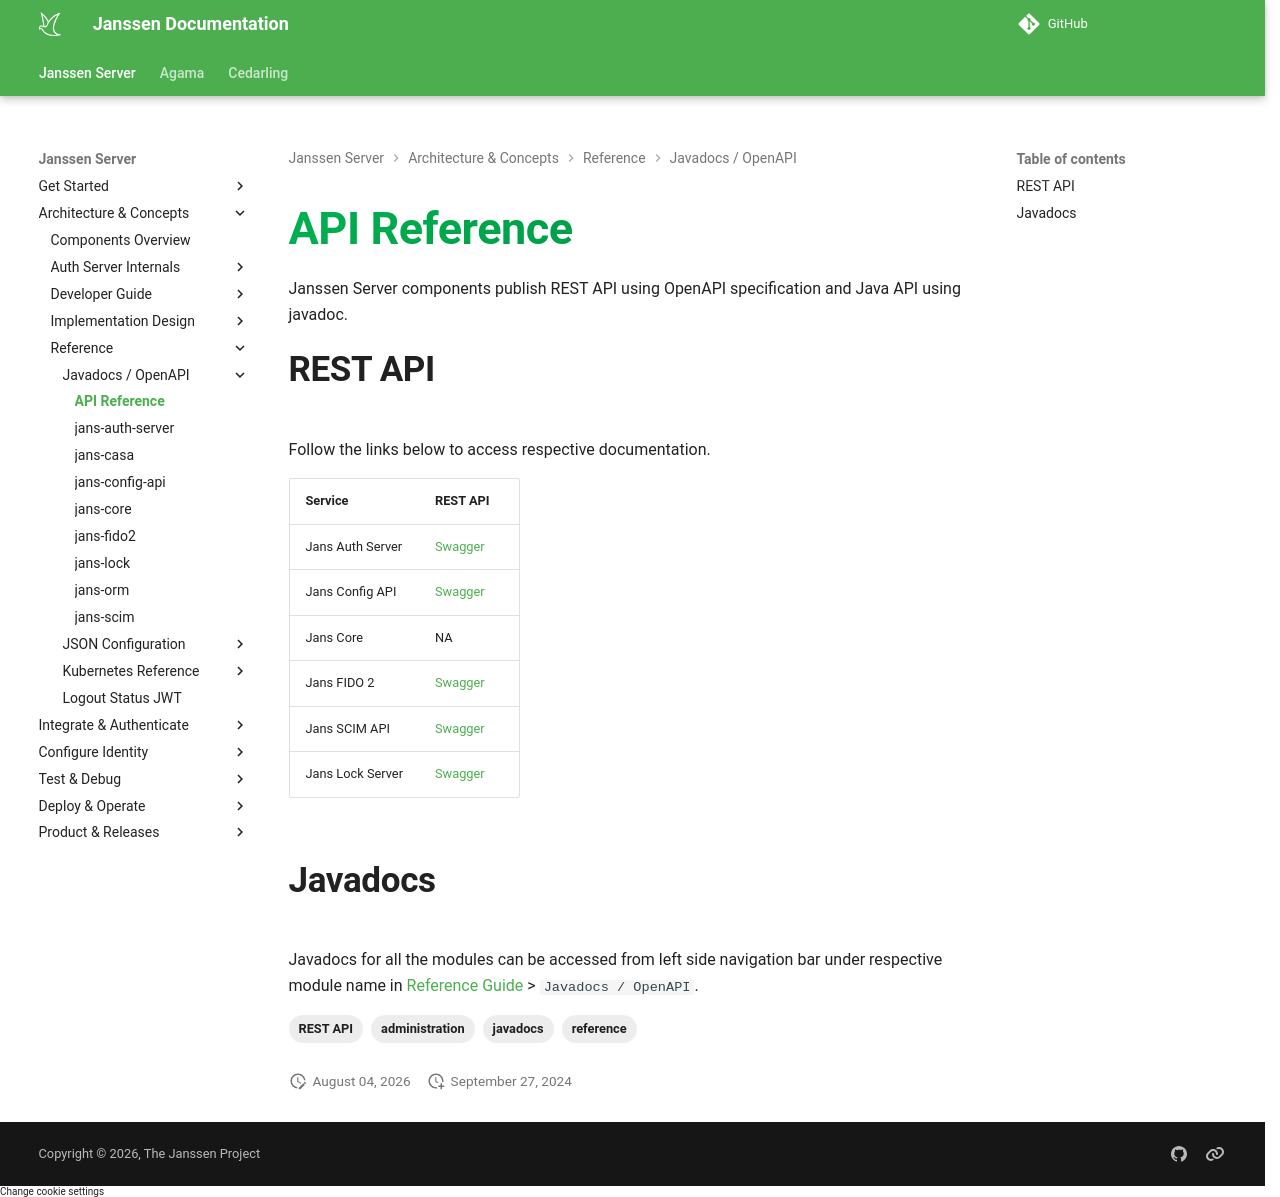

repository: JanssenProject/jans · page: nightly/janssen-server/reference/openapi/index.html · generator: mkdocs

---
tags:
  - administration
  - reference
  - REST API
  - javadocs
---

# API Reference

Janssen Server components publish REST API using OpenAPI specification and Java API using javadoc.

## REST API

Follow the links below to access respective documentation.

| Service          | REST API                                                                                                                                                                              |
|------------------|---------------------------------------------------------------------------------------------------------------------------------------------------------------------------------------|
| Jans Auth Server | [Swagger](https://gluu.org/swagger-ui/?url=https://raw.githubusercontent.com/JanssenProject/jans/vreplace-janssen-version/jans-auth-server/docs/swagger.yaml)                         |
| Jans Config API  | [Swagger](https://gluu.org/swagger-ui/?url=https://raw.githubusercontent.com/JanssenProject/jans/vreplace-janssen-version/jans-config-api/docs/jans-config-api-swagger.yaml)          |
| Jans Core        | NA                                                                                                                                                                                    |
| Jans FIDO 2      | [Swagger](https://gluu.org/swagger-ui/?url=https://raw.githubusercontent.com/JanssenProject/jans/vreplace-janssen-version/jans-fido2/docs/jansFido2Swagger.yaml)                      |
| Jans SCIM API    | [Swagger](https://gluu.org/swagger-ui/?url=https://raw.githubusercontent.com/JanssenProject/jans/vreplace-janssen-version/jans-scim/server/src/main/resources/jans-scim-openapi.yaml)                      |
| Jans Lock Server | [Swagger](https://gluu.org/swagger-ui/?url=https://raw.githubusercontent.com/JanssenProject/jans/vreplace-janssen-version/jans-lock/lock-server.yaml) |

## Javadocs

Javadocs for all the modules can be accessed from left side navigation bar under respective module name in
[Reference Guide](../reference/README.md) > `Javadocs / OpenAPI`.
